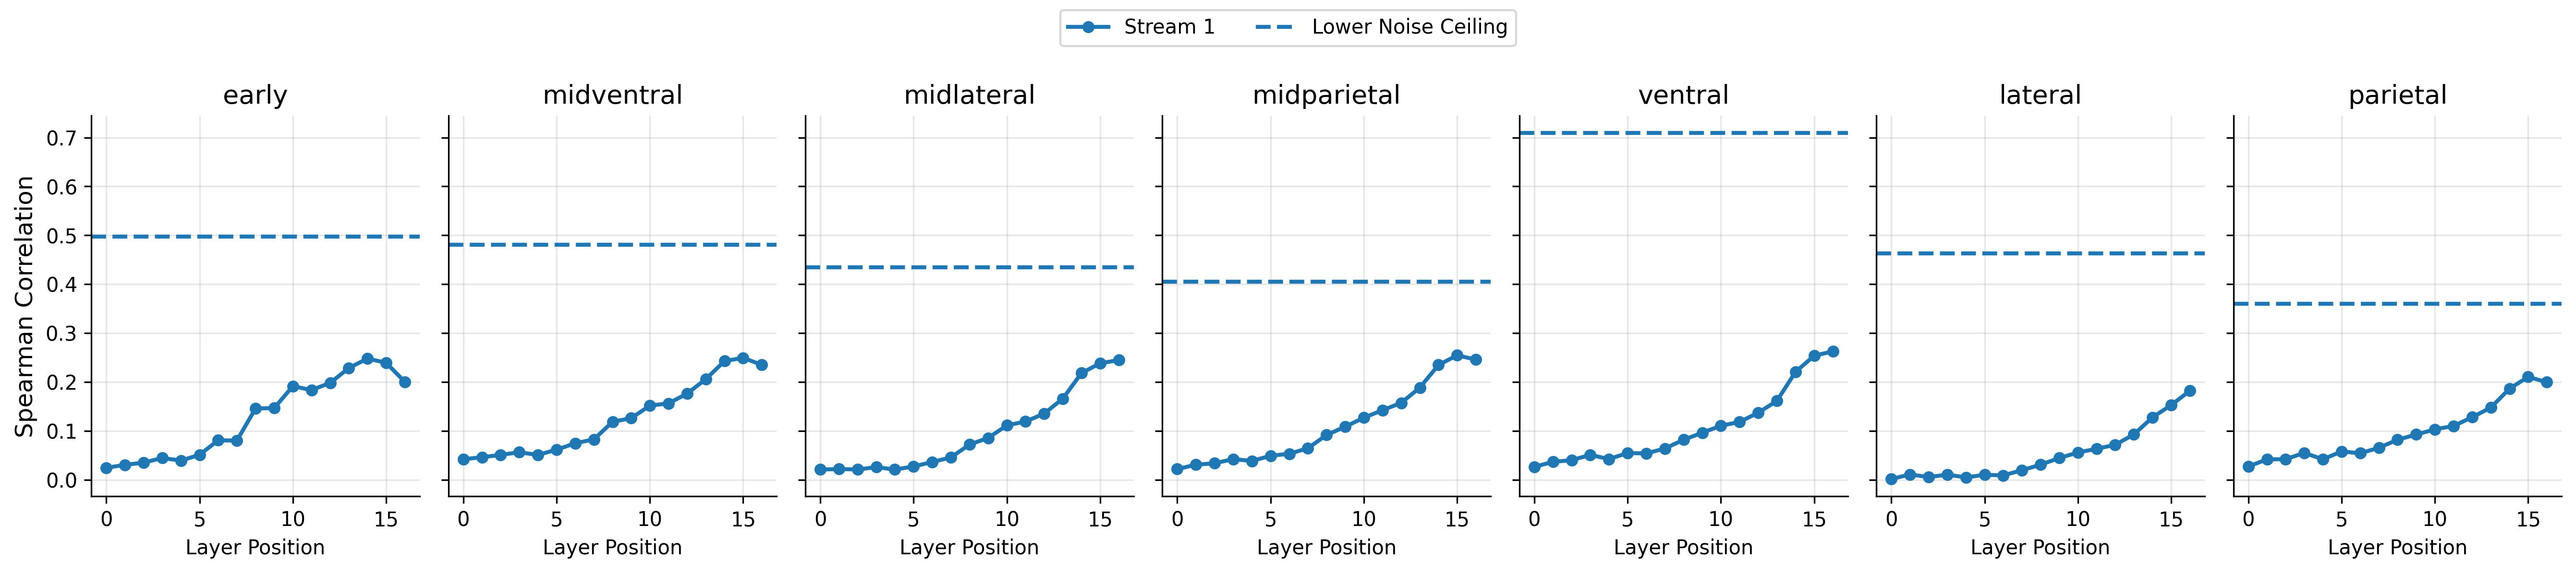

Source data for this figure (header and first rows):
stream, region, layer, correlation
stream1, early, stream1_block1.0, 0.02474
stream1, midventral, stream1_block1.0, 0.04231
stream1, midlateral, stream1_block1.0, 0.02115
stream1, midparietal, stream1_block1.0, 0.02218
stream1, ventral, stream1_block1.0, 0.02669
stream1, lateral, stream1_block1.0, 0.001855
stream1, parietal, stream1_block1.0, 0.0275
stream1, early, stream1_block1.4.0.conv1, 0.03079
stream1, midventral, stream1_block1.4.0.conv1, 0.04625
stream1, midlateral, stream1_block1.4.0.conv1, 0.02226
stream1, midparietal, stream1_block1.4.0.conv1, 0.03107
stream1, ventral, stream1_block1.4.0.conv1, 0.03689
stream1, lateral, stream1_block1.4.0.conv1, 0.01111
stream1, parietal, stream1_block1.4.0.conv1, 0.04193
stream1, early, stream1_block1.4.0.conv2, 0.03524
stream1, midventral, stream1_block1.4.0.conv2, 0.05121
stream1, midlateral, stream1_block1.4.0.conv2, 0.02124
stream1, midparietal, stream1_block1.4.0.conv2, 0.03403
stream1, ventral, stream1_block1.4.0.conv2, 0.04031
stream1, lateral, stream1_block1.4.0.conv2, 0.005823
stream1, parietal, stream1_block1.4.0.conv2, 0.04238
stream1, early, stream1_block1.4.1.conv1, 0.04488
stream1, midventral, stream1_block1.4.1.conv1, 0.05649
stream1, midlateral, stream1_block1.4.1.conv1, 0.02609
stream1, midparietal, stream1_block1.4.1.conv1, 0.04253
stream1, ventral, stream1_block1.4.1.conv1, 0.05121
stream1, lateral, stream1_block1.4.1.conv1, 0.0107
stream1, parietal, stream1_block1.4.1.conv1, 0.05522
stream1, early, stream1_block1.4.1.conv2, 0.03944
stream1, midventral, stream1_block1.4.1.conv2, 0.05106
stream1, midlateral, stream1_block1.4.1.conv2, 0.02117
stream1, midparietal, stream1_block1.4.1.conv2, 0.03863
stream1, ventral, stream1_block1.4.1.conv2, 0.04258
stream1, lateral, stream1_block1.4.1.conv2, 0.005114
stream1, parietal, stream1_block1.4.1.conv2, 0.04213
stream1, early, stream1_block1.5.0.conv1, 0.05137
stream1, midventral, stream1_block1.5.0.conv1, 0.06172
stream1, midlateral, stream1_block1.5.0.conv1, 0.02743
stream1, midparietal, stream1_block1.5.0.conv1, 0.04938
stream1, ventral, stream1_block1.5.0.conv1, 0.05498
stream1, lateral, stream1_block1.5.0.conv1, 0.01043
stream1, parietal, stream1_block1.5.0.conv1, 0.05815
stream1, early, stream1_block1.5.0.conv2, 0.08096
stream1, midventral, stream1_block1.5.0.conv2, 0.07492
stream1, midlateral, stream1_block1.5.0.conv2, 0.03669
stream1, midparietal, stream1_block1.5.0.conv2, 0.05332
stream1, ventral, stream1_block1.5.0.conv2, 0.05413
stream1, lateral, stream1_block1.5.0.conv2, 0.009306
stream1, parietal, stream1_block1.5.0.conv2, 0.05446
stream1, early, stream1_block1.5.1.conv1, 0.08038
stream1, midventral, stream1_block1.5.1.conv1, 0.08289
stream1, midlateral, stream1_block1.5.1.conv1, 0.0459
stream1, midparietal, stream1_block1.5.1.conv1, 0.06476
stream1, ventral, stream1_block1.5.1.conv1, 0.06415
stream1, lateral, stream1_block1.5.1.conv1, 0.01976
stream1, parietal, stream1_block1.5.1.conv1, 0.06572
stream1, early, stream1_block1.5.1.conv2, 0.146
stream1, midventral, stream1_block1.5.1.conv2, 0.1187
stream1, midlateral, stream1_block1.5.1.conv2, 0.07231
stream1, midparietal, stream1_block1.5.1.conv2, 0.09184
... 59 more rows
